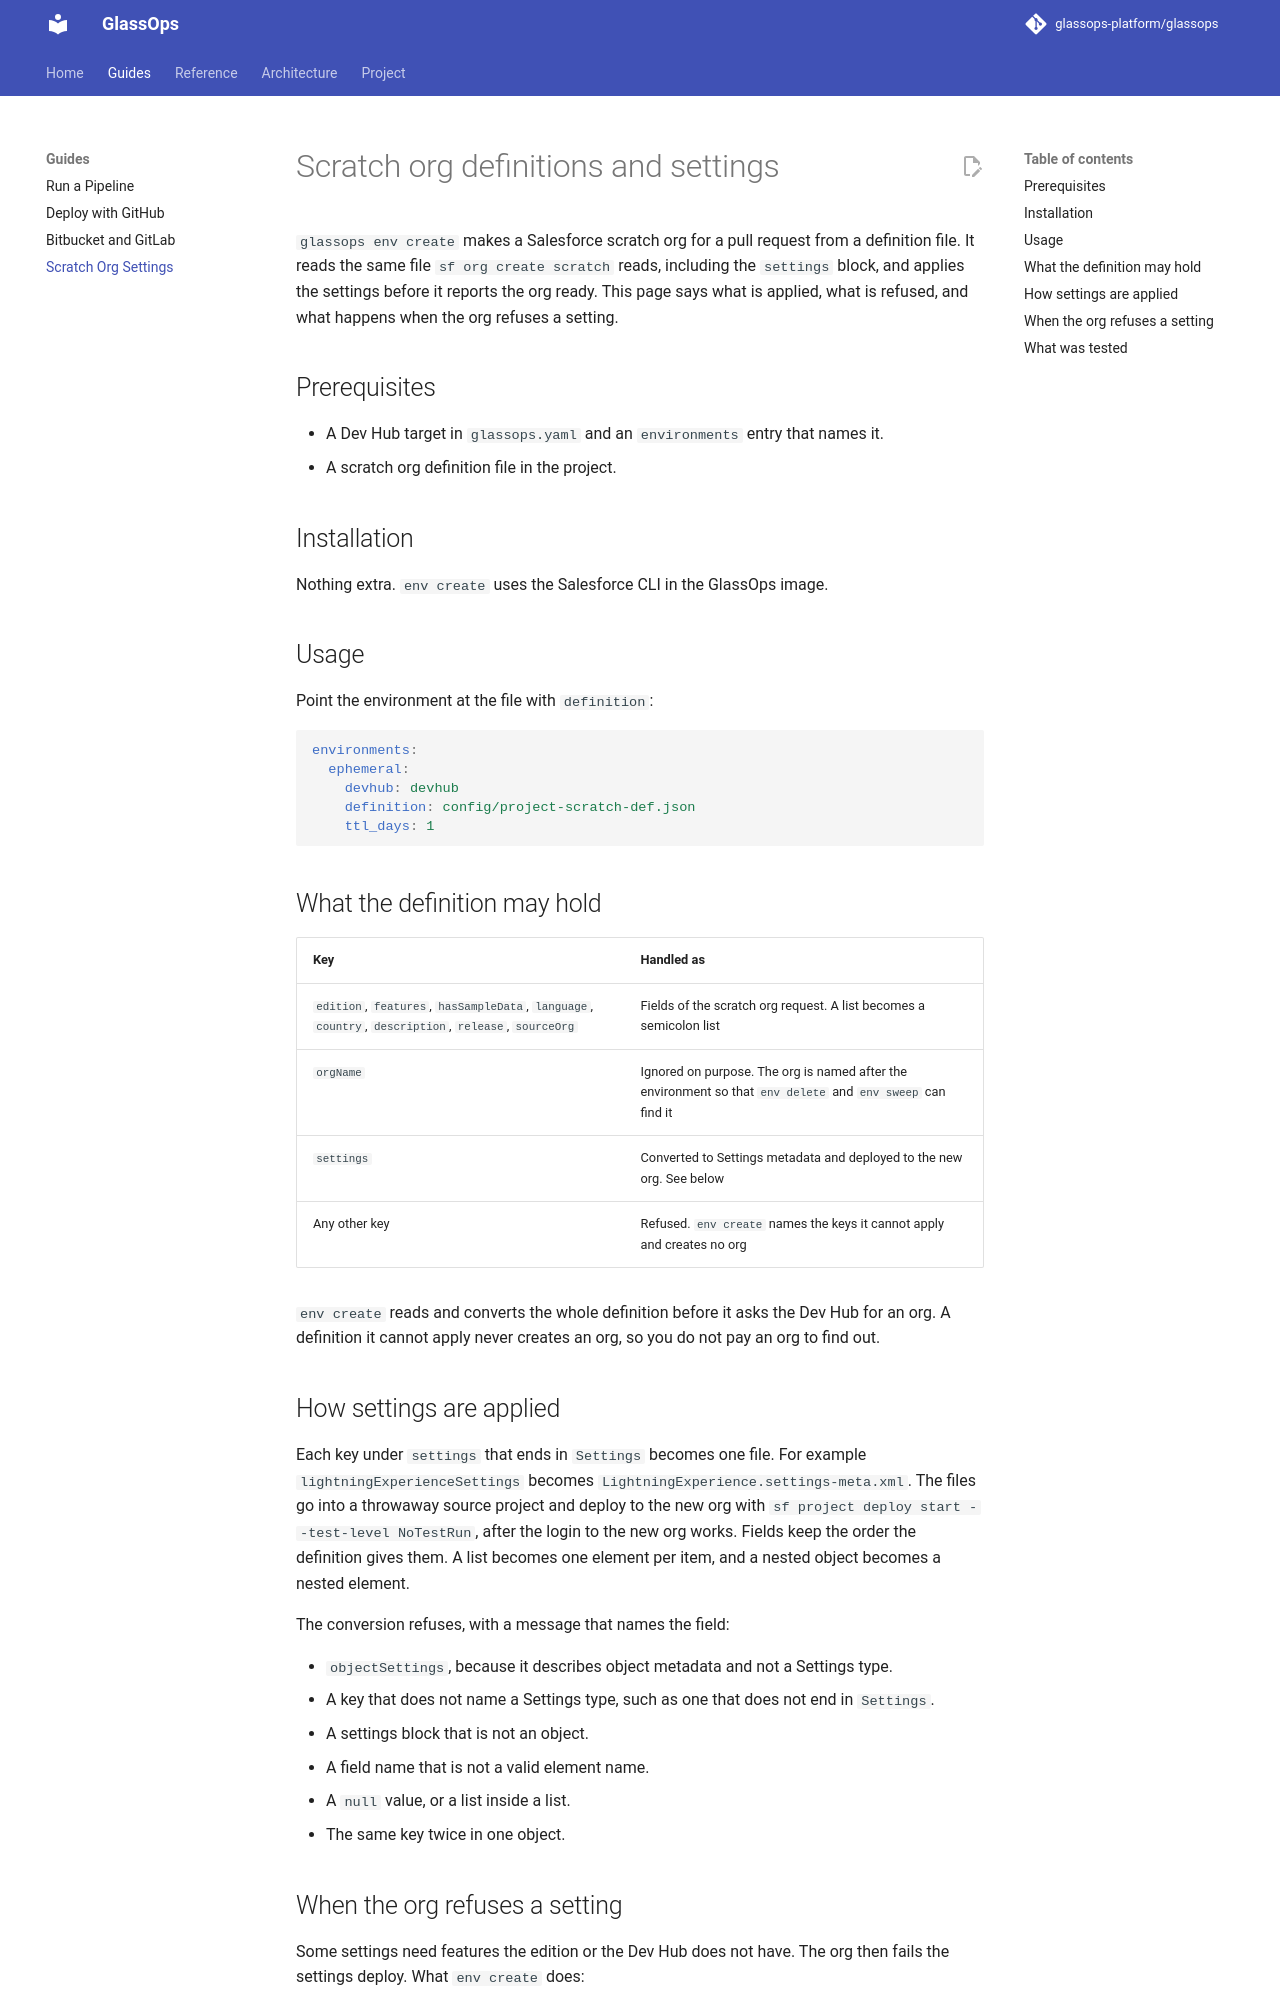

repository: glassops-platform/glassops · page: docs/guides/scratch-org-settings/index.html · generator: mkdocs

# Scratch org definitions and settings

`glassops env create` makes a Salesforce scratch org for a pull request from a definition file. It reads the same file `sf org create scratch` reads, including the `settings` block, and applies the settings before it reports the org ready. This page says what is applied, what is refused, and what happens when the org refuses a setting.

## Prerequisites

- A Dev Hub target in `glassops.yaml` and an `environments` entry that names it.
- A scratch org definition file in the project.

## Installation

Nothing extra. `env create` uses the Salesforce CLI in the GlassOps image.

## Usage

Point the environment at the file with `definition`:

```yaml
environments:
  ephemeral:
    devhub: devhub
    definition: config/project-scratch-def.json
    ttl_days: 1
```

## What the definition may hold

| Key | Handled as |
|---|---|
| `edition`, `features`, `hasSampleData`, `language`, `country`, `description`, `release`, `sourceOrg` | Fields of the scratch org request. A list becomes a semicolon list |
| `orgName` | Ignored on purpose. The org is named after the environment so that `env delete` and `env sweep` can find it |
| `settings` | Converted to Settings metadata and deployed to the new org. See below |
| Any other key | Refused. `env create` names the keys it cannot apply and creates no org |

`env create` reads and converts the whole definition before it asks the Dev Hub for an org. A definition it cannot apply never creates an org, so you do not pay an org to find out.

## How settings are applied

Each key under `settings` that ends in `Settings` becomes one file. For example `lightningExperienceSettings` becomes `LightningExperience.settings-meta.xml`. The files go into a throwaway source project and deploy to the new org with `sf project deploy start --test-level NoTestRun`, after the login to the new org works. Fields keep the order the definition gives them. A list becomes one element per item, and a nested object becomes a nested element.

The conversion refuses, with a message that names the field:

- `objectSettings`, because it describes object metadata and not a Settings type.
- A key that does not name a Settings type, such as one that does not end in `Settings`.
- A settings block that is not an object.
- A field name that is not a valid element name.
- A `null` value, or a list inside a list.
- The same key twice in one object.
